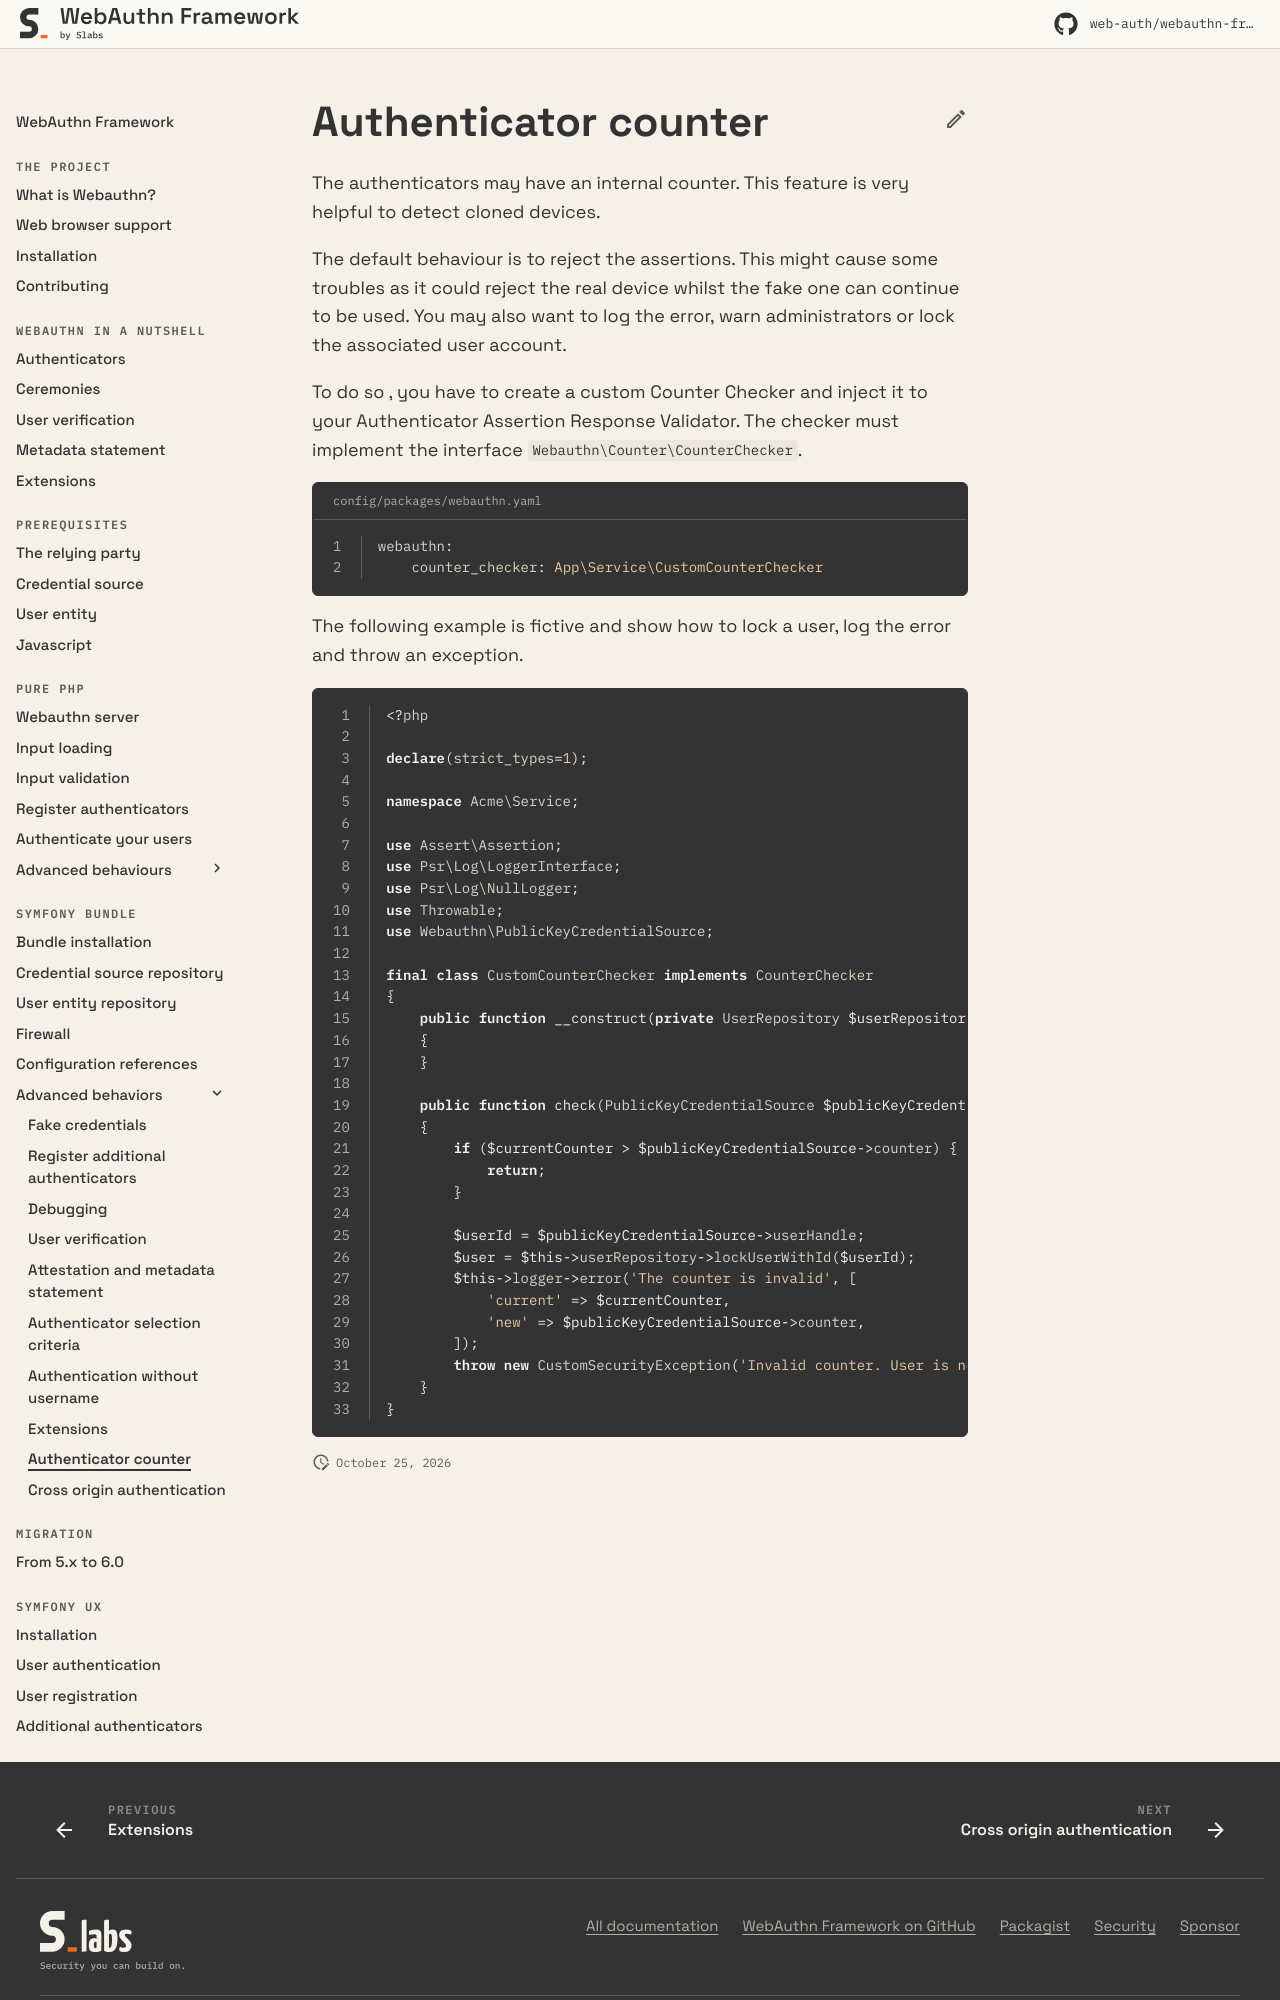

repository: web-auth/doc · page: 5.2/symfony-bundle/advanced-behaviors/authenticator-counter/index.html · generator: mkdocs

# Authenticator counter

The authenticators may have an internal counter. This feature is very helpful to detect cloned devices.

The default behavior is to reject the assertions. This might cause some troubles as it could reject the real device whilst the fake one can continue to be used. You may also want to log the error, warn administrators or lock the associated user account.

To do so, you have to create a custom Counter Checker and inject it into your Authenticator Assertion Response Validator. The checker must implement the interface `Webauthn\Counter\CounterChecker`.

```yaml title="config/packages/webauthn.yaml" linenums="1"
webauthn:
    counter_checker: App\Service\CustomCounterChecker
```

The following example is fictitious and shows how to lock a user, log the error and throw an exception.

```php linenums="1"
<?php

declare(strict_types=1);

namespace Acme\Service;

use Assert\Assertion;
use Psr\Log\LoggerInterface;
use Psr\Log\NullLogger;
use Throwable;
use Webauthn\CredentialRecord;

final class CustomCounterChecker implements CounterChecker
{
    public function __construct(private UserRepository $userRepository)
    {
    }

    public function check(CredentialRecord $credentialRecord, int $currentCounter): void
    {
        if ($currentCounter > $credentialRecord->counter) {
            return;
        }
